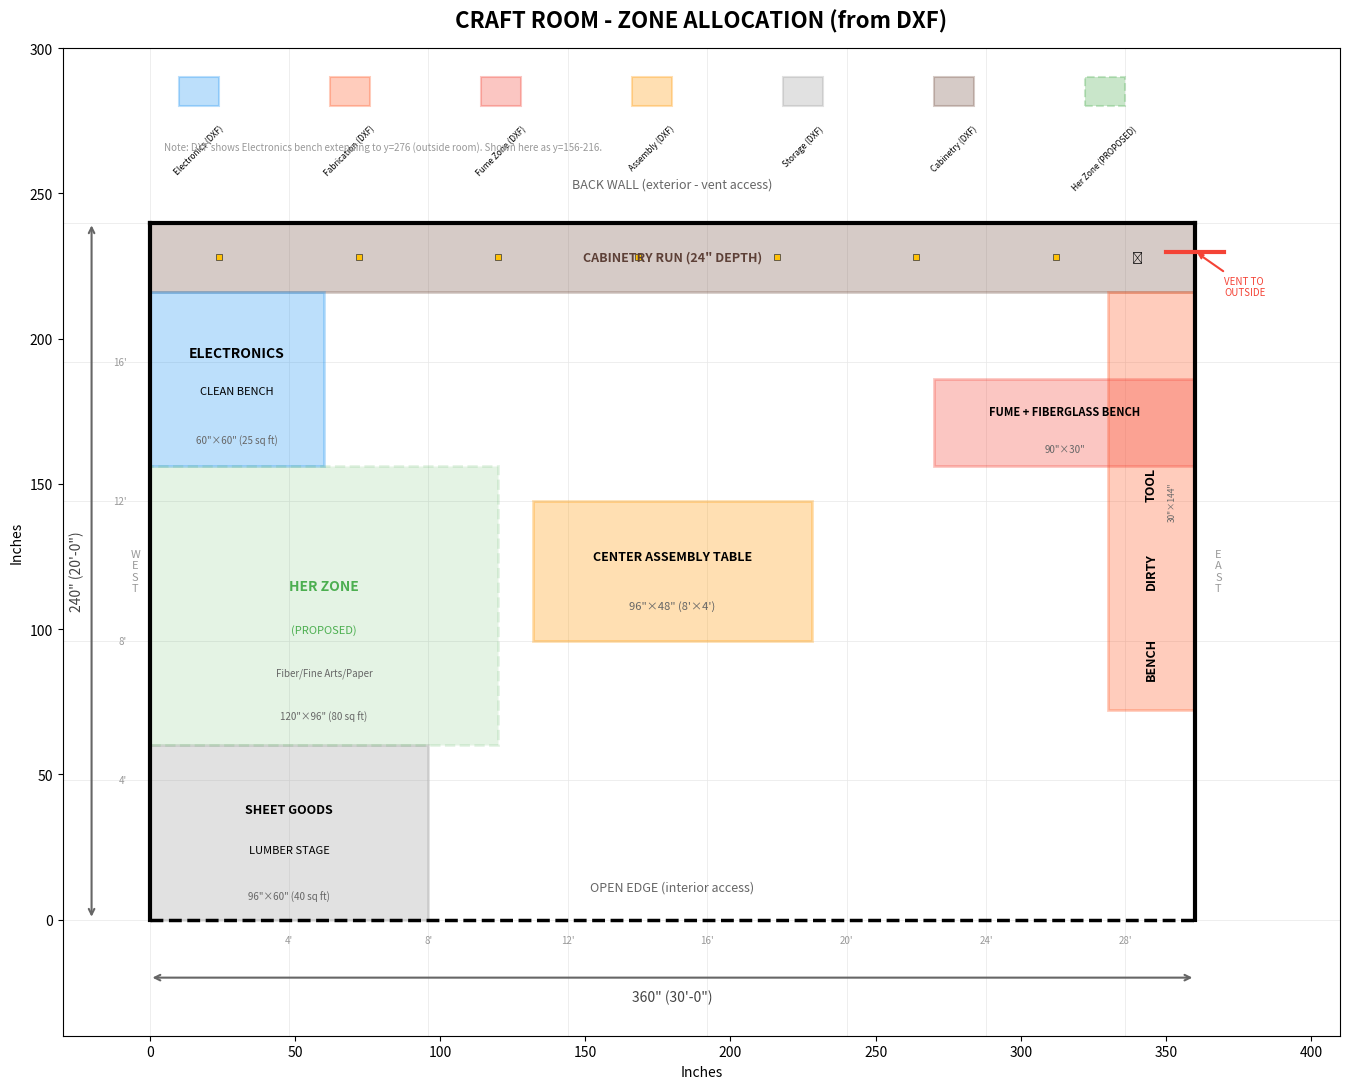

Source code (Python): (Note: this script raises an exception after producing the figure.)
#!/usr/bin/env python3
"""Render craft room floor plans as PNG images - based on actual DXF geometry."""

import matplotlib.pyplot as plt
import matplotlib.patches as patches
from matplotlib.patches import FancyBboxPatch, Rectangle, FancyArrowPatch
import matplotlib.patheffects as pe

# Room dimensions in inches (from DXF)
ROOM_WIDTH = 360   # 30'
ROOM_HEIGHT = 240  # 20'

def setup_figure(title):
    """Create figure with room outline matching DXF."""
    fig, ax = plt.subplots(1, 1, figsize=(16, 11))

    # White background
    ax.set_facecolor('white')

    # Grid (4' = 48")
    for x in range(0, ROOM_WIDTH + 1, 48):
        ax.axvline(x, color='#e8e8e8', linewidth=0.5, zorder=0)
        if x > 0 and x < ROOM_WIDTH:
            ax.text(x, -8, f"{x//12}'", ha='center', fontsize=7, color='#999')
    for y in range(0, ROOM_HEIGHT + 1, 48):
        ax.axhline(y, color='#e8e8e8', linewidth=0.5, zorder=0)
        if y > 0 and y < ROOM_HEIGHT:
            ax.text(-8, y, f"{y//12}'", ha='right', va='center', fontsize=7, color='#999')

    # Room outline (from DXF FOOTPRINT layer)
    ax.plot([0, ROOM_WIDTH], [0, 0], 'k--', linewidth=2.5)  # South - OPEN_EDGE (dashed)
    ax.plot([ROOM_WIDTH, ROOM_WIDTH], [0, ROOM_HEIGHT], 'k-', linewidth=3)  # East
    ax.plot([ROOM_WIDTH, 0], [ROOM_HEIGHT, ROOM_HEIGHT], 'k-', linewidth=3)  # North
    ax.plot([0, 0], [ROOM_HEIGHT, 0], 'k-', linewidth=3)  # West

    ax.set_xlim(-30, ROOM_WIDTH + 50)
    ax.set_ylim(-40, ROOM_HEIGHT + 60)
    ax.set_aspect('equal')
    ax.set_xlabel('Inches', fontsize=10)
    ax.set_ylabel('Inches', fontsize=10)
    ax.set_title(title, fontsize=16, fontweight='bold', pad=15)

    # Dimension annotations
    ax.annotate('', xy=(ROOM_WIDTH, -20), xytext=(0, -20),
                arrowprops=dict(arrowstyle='<->', color='#666', lw=1.5))
    ax.text(ROOM_WIDTH/2, -28, '360" (30\'-0")', ha='center', fontsize=10, color='#444')

    ax.annotate('', xy=(-20, ROOM_HEIGHT), xytext=(-20, 0),
                arrowprops=dict(arrowstyle='<->', color='#666', lw=1.5))
    ax.text(-25, ROOM_HEIGHT/2, '240" (20\'-0")', ha='center', va='center',
            fontsize=10, color='#444', rotation=90)

    # Wall labels
    ax.text(ROOM_WIDTH/2, 10, 'OPEN EDGE (interior access)',
            ha='center', fontsize=9, color='#666', style='italic')
    ax.text(ROOM_WIDTH/2, ROOM_HEIGHT + 12, 'BACK WALL (exterior - vent access)',
            ha='center', fontsize=9, color='#666', style='italic')
    ax.text(-5, ROOM_HEIGHT/2, 'W\nE\nS\nT', ha='center', va='center', fontsize=8, color='#999')
    ax.text(ROOM_WIDTH + 8, ROOM_HEIGHT/2, 'E\nA\nS\nT', ha='center', va='center', fontsize=8, color='#999')

    return fig, ax


def render_zones():
    """Render zone allocation diagram matching DXF geometry exactly."""
    fig, ax = setup_figure('CRAFT ROOM - ZONE ALLOCATION (from DXF)')

    # Colors
    c_elec = '#2196F3'    # Blue - Electronics
    c_fab = '#FF5722'     # Deep Orange - Fabrication
    c_fume = '#F44336'    # Red - Fume
    c_storage = '#9E9E9E' # Gray - Storage
    c_table = '#FF9800'   # Orange - Assembly
    c_cab = '#795548'     # Brown - Cabinetry
    c_her = '#4CAF50'     # Green - Her Zone (proposed)

    # === FROM DXF: CABINETRY layer ===
    # Bounds: x: 0-360, y: 216-240 (24" deep strip along north wall)
    rect = Rectangle((0, 216), 360, 24, facecolor=c_cab, alpha=0.3,
                      edgecolor=c_cab, linewidth=2)
    ax.add_patch(rect)
    ax.text(180, 228, 'CABINETRY RUN (24" DEPTH)', ha='center', va='center',
            fontsize=9, fontweight='bold', color='#5D4037')

    # Electrical outlets (8 shown in DXF at y=226-230)
    outlet_xs = [24, 72, 120, 168, 216, 264, 312]
    for ox in outlet_xs:
        ax.plot(ox, 228, 's', markersize=4, color='#FFC107', markeredgecolor='#333', markeredgewidth=0.5)
    ax.text(340, 228, '⚡', fontsize=8, ha='center', va='center')

    # === FROM DXF: BENCH layer - Electronics/Clean Bench ===
    # Lines form box: (0,156) to (60,156) to (60,216) to (0,216) to (0,156)
    # Note: DXF shows y going to 276 but that's outside room - using 216 (against cabinetry)
    rect = Rectangle((0, 156), 60, 60, facecolor=c_elec, alpha=0.3,
                      edgecolor=c_elec, linewidth=2)
    ax.add_patch(rect)
    ax.text(30, 195, 'ELECTRONICS', ha='center', va='center', fontsize=10, fontweight='bold')
    ax.text(30, 182, 'CLEAN BENCH', ha='center', va='center', fontsize=8)
    ax.text(30, 165, '60"×60" (25 sq ft)', ha='center', va='center', fontsize=7, color='#666', style='italic')

    # === FROM DXF: BENCH layer - Tool/Dirty Bench ===
    # Lines form box: (330,72) to (360,72) to (360,216) to (330,216) to (330,72)
    rect = Rectangle((330, 72), 30, 144, facecolor=c_fab, alpha=0.3,
                      edgecolor=c_fab, linewidth=2)
    ax.add_patch(rect)
    ax.text(345, 150, 'TOOL', ha='center', va='center', fontsize=9, fontweight='bold', rotation=90)
    ax.text(345, 120, 'DIRTY', ha='center', va='center', fontsize=9, fontweight='bold', rotation=90)
    ax.text(345, 90, 'BENCH', ha='center', va='center', fontsize=9, fontweight='bold', rotation=90)
    ax.text(352, 144, '30"×144"', ha='center', va='center', fontsize=6, color='#666', rotation=90)

    # === FROM DXF: TABLE layer - Center Assembly Table ===
    # Lines form box: (132,96) to (228,96) to (228,144) to (132,144) to (132,96)
    rect = Rectangle((132, 96), 96, 48, facecolor=c_table, alpha=0.3,
                      edgecolor=c_table, linewidth=2)
    ax.add_patch(rect)
    ax.text(180, 125, 'CENTER ASSEMBLY TABLE', ha='center', va='center', fontsize=9, fontweight='bold')
    ax.text(180, 108, '96"×48" (8\'×4\')', ha='center', va='center', fontsize=8, color='#666')

    # === FROM DXF: STORAGE layer - Sheet Goods/Lumber Stage ===
    # Lines form box: (0,0) to (96,0) to (96,60) to (0,60) to (0,0)
    rect = Rectangle((0, 0), 96, 60, facecolor=c_storage, alpha=0.3,
                      edgecolor=c_storage, linewidth=2)
    ax.add_patch(rect)
    ax.text(48, 38, 'SHEET GOODS', ha='center', va='center', fontsize=9, fontweight='bold')
    ax.text(48, 24, 'LUMBER STAGE', ha='center', va='center', fontsize=8)
    ax.text(48, 8, '96"×60" (40 sq ft)', ha='center', va='center', fontsize=7, color='#666', style='italic')

    # === FROM DXF: VENT layer - Fume + Fiberglass Bench ===
    # Lines form box: (270,156) to (360,156) to (360,186) to (270,186) to (270,156)
    rect = Rectangle((270, 156), 90, 30, facecolor=c_fume, alpha=0.3,
                      edgecolor=c_fume, linewidth=2)
    ax.add_patch(rect)
    ax.text(315, 175, 'FUME + FIBERGLASS BENCH', ha='center', va='center', fontsize=8, fontweight='bold')
    ax.text(315, 162, '90"×30"', ha='center', va='center', fontsize=7, color='#666')

    # Vent to outside indicator (from DXF: line at x=350-370, y=230)
    ax.annotate('VENT TO\nOUTSIDE', xy=(360, 230), xytext=(370, 215),
                fontsize=7, ha='left', color=c_fume,
                arrowprops=dict(arrowstyle='->', color=c_fume, lw=1.5))
    ax.plot([350, 370], [230, 230], color=c_fume, linewidth=3)

    # === PROPOSED: Her Zone (not in original DXF) ===
    # Proposed bounds: x: 0-120, y: 60-156
    rect = Rectangle((0, 60), 120, 96, facecolor=c_her, alpha=0.15,
                      edgecolor=c_her, linewidth=2, linestyle='--')
    ax.add_patch(rect)
    ax.text(60, 115, 'HER ZONE', ha='center', va='center', fontsize=10, fontweight='bold', color=c_her)
    ax.text(60, 100, '(PROPOSED)', ha='center', va='center', fontsize=8, color=c_her, style='italic')
    ax.text(60, 85, 'Fiber/Fine Arts/Paper', ha='center', va='center', fontsize=7, color='#666')
    ax.text(60, 70, '120"×96" (80 sq ft)', ha='center', va='center', fontsize=7, color='#666', style='italic')

    # === Legend ===
    legend_y = ROOM_HEIGHT + 40
    legend_items = [
        ('Electronics (DXF)', c_elec, '-'),
        ('Fabrication (DXF)', c_fab, '-'),
        ('Fume Zone (DXF)', c_fume, '-'),
        ('Assembly (DXF)', c_table, '-'),
        ('Storage (DXF)', c_storage, '-'),
        ('Cabinetry (DXF)', c_cab, '-'),
        ('Her Zone (PROPOSED)', c_her, '--'),
    ]
    for i, (label, color, ls) in enumerate(legend_items):
        x = 10 + i * 52
        rect = Rectangle((x, legend_y), 14, 10, facecolor=color, alpha=0.3,
                         edgecolor=color, linewidth=1.5, linestyle=ls)
        ax.add_patch(rect)
        ax.text(x + 7, legend_y - 6, label, ha='center', va='top', fontsize=6, rotation=45)

    # Note about DXF geometry error
    ax.text(5, ROOM_HEIGHT + 25,
            'Note: DXF shows Electronics bench extending to y=276 (outside room). Shown here as y=156-216.',
            fontsize=7, color='#999', style='italic')

    plt.tight_layout()
    plt.savefig('/Users/<user>/code/git/craft_room/craft_room_zones.png',
                dpi=150, bbox_inches='tight', facecolor='white')
    plt.close()
    print('Saved: craft_room_zones.png')


def render_flow():
    """Render traffic flow diagram based on DXF geometry."""
    fig, ax = setup_figure('CRAFT ROOM - TRAFFIC FLOW (based on DXF zones)')

    # Ghost zones for reference
    ghost = '#e0e0e0'
    alpha = 0.2

    # Cabinetry
    ax.add_patch(Rectangle((0, 216), 360, 24, facecolor=ghost, alpha=alpha, edgecolor='#ccc', lw=1))
    # Electronics bench
    ax.add_patch(Rectangle((0, 156), 60, 60, facecolor=ghost, alpha=alpha, edgecolor='#ccc', lw=1))
    # Dirty bench
    ax.add_patch(Rectangle((330, 72), 30, 144, facecolor=ghost, alpha=alpha, edgecolor='#ccc', lw=1))
    # Assembly table
    ax.add_patch(Rectangle((132, 96), 96, 48, facecolor=ghost, alpha=alpha, edgecolor='#ccc', lw=1))
    # Storage
    ax.add_patch(Rectangle((0, 0), 96, 60, facecolor=ghost, alpha=alpha, edgecolor='#ccc', lw=1))
    # Fume bench
    ax.add_patch(Rectangle((270, 156), 90, 30, facecolor=ghost, alpha=alpha, edgecolor='#ccc', lw=1))
    # Her zone (proposed)
    ax.add_patch(Rectangle((0, 60), 120, 96, facecolor=ghost, alpha=0.1, edgecolor='#ccc', lw=1, ls='--'))

    # Zone labels (subtle)
    ax.text(30, 186, 'ELEC', ha='center', fontsize=8, color='#aaa')
    ax.text(345, 144, 'FAB', ha='center', fontsize=8, color='#aaa', rotation=90)
    ax.text(180, 120, 'ASSEMBLY', ha='center', fontsize=8, color='#aaa')
    ax.text(48, 30, 'STORAGE', ha='center', fontsize=8, color='#aaa')
    ax.text(315, 171, 'FUME', ha='center', fontsize=8, color='#aaa')
    ax.text(60, 108, 'HER', ha='center', fontsize=8, color='#aaa')
    ax.text(180, 228, 'CABINETRY', ha='center', fontsize=8, color='#aaa')

    # === ENTRY ===
    entry = FancyBboxPatch((140, -15), 80, 18, boxstyle="round,pad=0.02",
                            facecolor='#E3F2FD', edgecolor='#1976D2', linewidth=2)
    ax.add_patch(entry)
    ax.text(180, -6, 'ENTRY', ha='center', va='center', fontsize=10, fontweight='bold', color='#1565C0')

    # === PRIMARY CIRCULATION (wide path along open edge) ===
    ax.add_patch(Rectangle((96, 0), 234, 36, facecolor='#2196F3', alpha=0.2,
                           edgecolor='#1976D2', linewidth=2))
    ax.text(213, 18, 'PRIMARY CIRCULATION (36"+ clear)', ha='center', va='center',
            fontsize=8, color='#1565C0', fontweight='bold')

    # === SECONDARY PATHS ===
    # West corridor (between Her Zone and Assembly)
    ax.add_patch(Rectangle((120, 36), 12, 180, facecolor='#4CAF50', alpha=0.15,
                           edgecolor='#388E3C', linewidth=1.5, linestyle='--'))
    ax.text(126, 126, 'W', ha='center', va='center', fontsize=8, color='#2E7D32', fontweight='bold')

    # East corridor (between Assembly and Fab)
    ax.add_patch(Rectangle((228, 36), 102, 60, facecolor='#4CAF50', alpha=0.15,
                           edgecolor='#388E3C', linewidth=1.5, linestyle='--'))

    # Path to fume zone
    ax.add_patch(Rectangle((228, 144), 42, 42, facecolor='#4CAF50', alpha=0.15,
                           edgecolor='#388E3C', linewidth=1.5, linestyle='--'))

    # === PERSON FLOW ARROWS ===
    arrow_kw = dict(arrowstyle='->', color='#1565C0', lw=2,
                    connectionstyle='arc3,rad=0.1')

    # Entry to branches
    ax.annotate('', xy=(180, 50), xytext=(180, 0), arrowprops=arrow_kw)

    # To Her Zone
    ax.annotate('', xy=(60, 60), xytext=(126, 50),
                arrowprops=dict(arrowstyle='->', color='#4CAF50', lw=2))
    ax.text(85, 70, 'To Her\nZone', ha='center', fontsize=7, color='#2E7D32')

    # To Electronics
    ax.annotate('', xy=(30, 156), xytext=(60, 70),
                arrowprops=dict(arrowstyle='->', color='#2196F3', lw=2))
    ax.text(35, 115, 'To\nElec', ha='center', fontsize=7, color='#1565C0')

    # To Assembly
    ax.annotate('', xy=(180, 96), xytext=(180, 50),
                arrowprops=dict(arrowstyle='->', color='#1565C0', lw=2))
    ax.text(188, 75, 'To\nAssembly', ha='left', fontsize=7, color='#1565C0')

    # To Fabrication
    ax.annotate('', xy=(330, 100), xytext=(228, 50),
                arrowprops=dict(arrowstyle='->', color='#FF5722', lw=2))
    ax.text(280, 65, 'To Fab', ha='center', fontsize=7, color='#E64A19')

    # To Fume Zone (from Fab)
    ax.annotate('', xy=(300, 156), xytext=(330, 144),
                arrowprops=dict(arrowstyle='->', color='#F44336', lw=2))
    ax.text(310, 150, 'To\nFume', ha='center', fontsize=7, color='#D32F2F')

    # === MATERIAL FLOW (dotted orange) ===
    mat_kw = dict(arrowstyle='->', color='#FF9800', lw=2.5, linestyle='dotted')

    # Materials in to storage
    ax.annotate('', xy=(48, 50), xytext=(48, -15),
                arrowprops=mat_kw)
    ax.text(35, -20, 'Materials\nIn', ha='center', fontsize=7, color='#E65100', fontweight='bold')

    # Storage to Assembly
    ax.annotate('', xy=(132, 110), xytext=(96, 55),
                arrowprops=mat_kw)

    # Assembly to Fab
    ax.annotate('', xy=(330, 120), xytext=(228, 120),
                arrowprops=mat_kw)

    # Fab to Fume
    ax.annotate('', xy=(315, 156), xytext=(340, 140),
                arrowprops=mat_kw)

    # Fume to Out
    ax.annotate('', xy=(375, 171), xytext=(330, 171),
                arrowprops=mat_kw)
    ax.text(378, 171, 'Out', ha='left', va='center', fontsize=8, color='#E65100', fontweight='bold')

    # === AIRFLOW ===
    ax.annotate('', xy=(340, 200), xytext=(60, 200),
                arrowprops=dict(arrowstyle='->', color='#9C27B0', lw=2, linestyle='dashed'))
    ax.text(200, 205, 'AIRFLOW: Clean (West) → Dirty (East) → EXHAUST',
            ha='center', fontsize=8, color='#7B1FA2', style='italic')

    # Exhaust at vent
    ax.annotate('EXHAUST', xy=(360, 230), xytext=(340, 200),
                arrowprops=dict(arrowstyle='->', color='#9C27B0', lw=2),
                fontsize=8, color='#7B1FA2', fontweight='bold')

    # === LEGEND ===
    ly = ROOM_HEIGHT + 45
    ax.add_patch(Rectangle((20, ly), 30, 8, facecolor='#2196F3', alpha=0.3, edgecolor='#1976D2', lw=2))
    ax.text(55, ly+4, 'Primary Path', va='center', fontsize=8)

    ax.add_patch(Rectangle((120, ly), 30, 8, facecolor='#4CAF50', alpha=0.2, edgecolor='#388E3C', lw=1.5, ls='--'))
    ax.text(155, ly+4, 'Secondary', va='center', fontsize=8)

    ax.annotate('', xy=(235, ly+4), xytext=(210, ly+4), arrowprops=dict(arrowstyle='->', color='#FF9800', lw=2))
    ax.text(240, ly+4, 'Material Flow', va='center', fontsize=8)

    ax.plot([300, 330], [ly+4, ly+4], color='#9C27B0', lw=2, ls='--')
    ax.text(335, ly+4, 'Airflow', va='center', fontsize=8)

    # Flow summary
    ax.text(180, -35, 'Materials enter SW (storage) → Assembly → Fab → Fume → Exit NE',
            ha='center', fontsize=8, style='italic', color='#666')

    plt.tight_layout()
    plt.savefig('/Users/<user>/code/git/craft_room/craft_room_flow.png',
                dpi=150, bbox_inches='tight', facecolor='white')
    plt.close()
    print('Saved: craft_room_flow.png')


if __name__ == '__main__':
    render_zones()
    render_flow()
    print('Done!')
